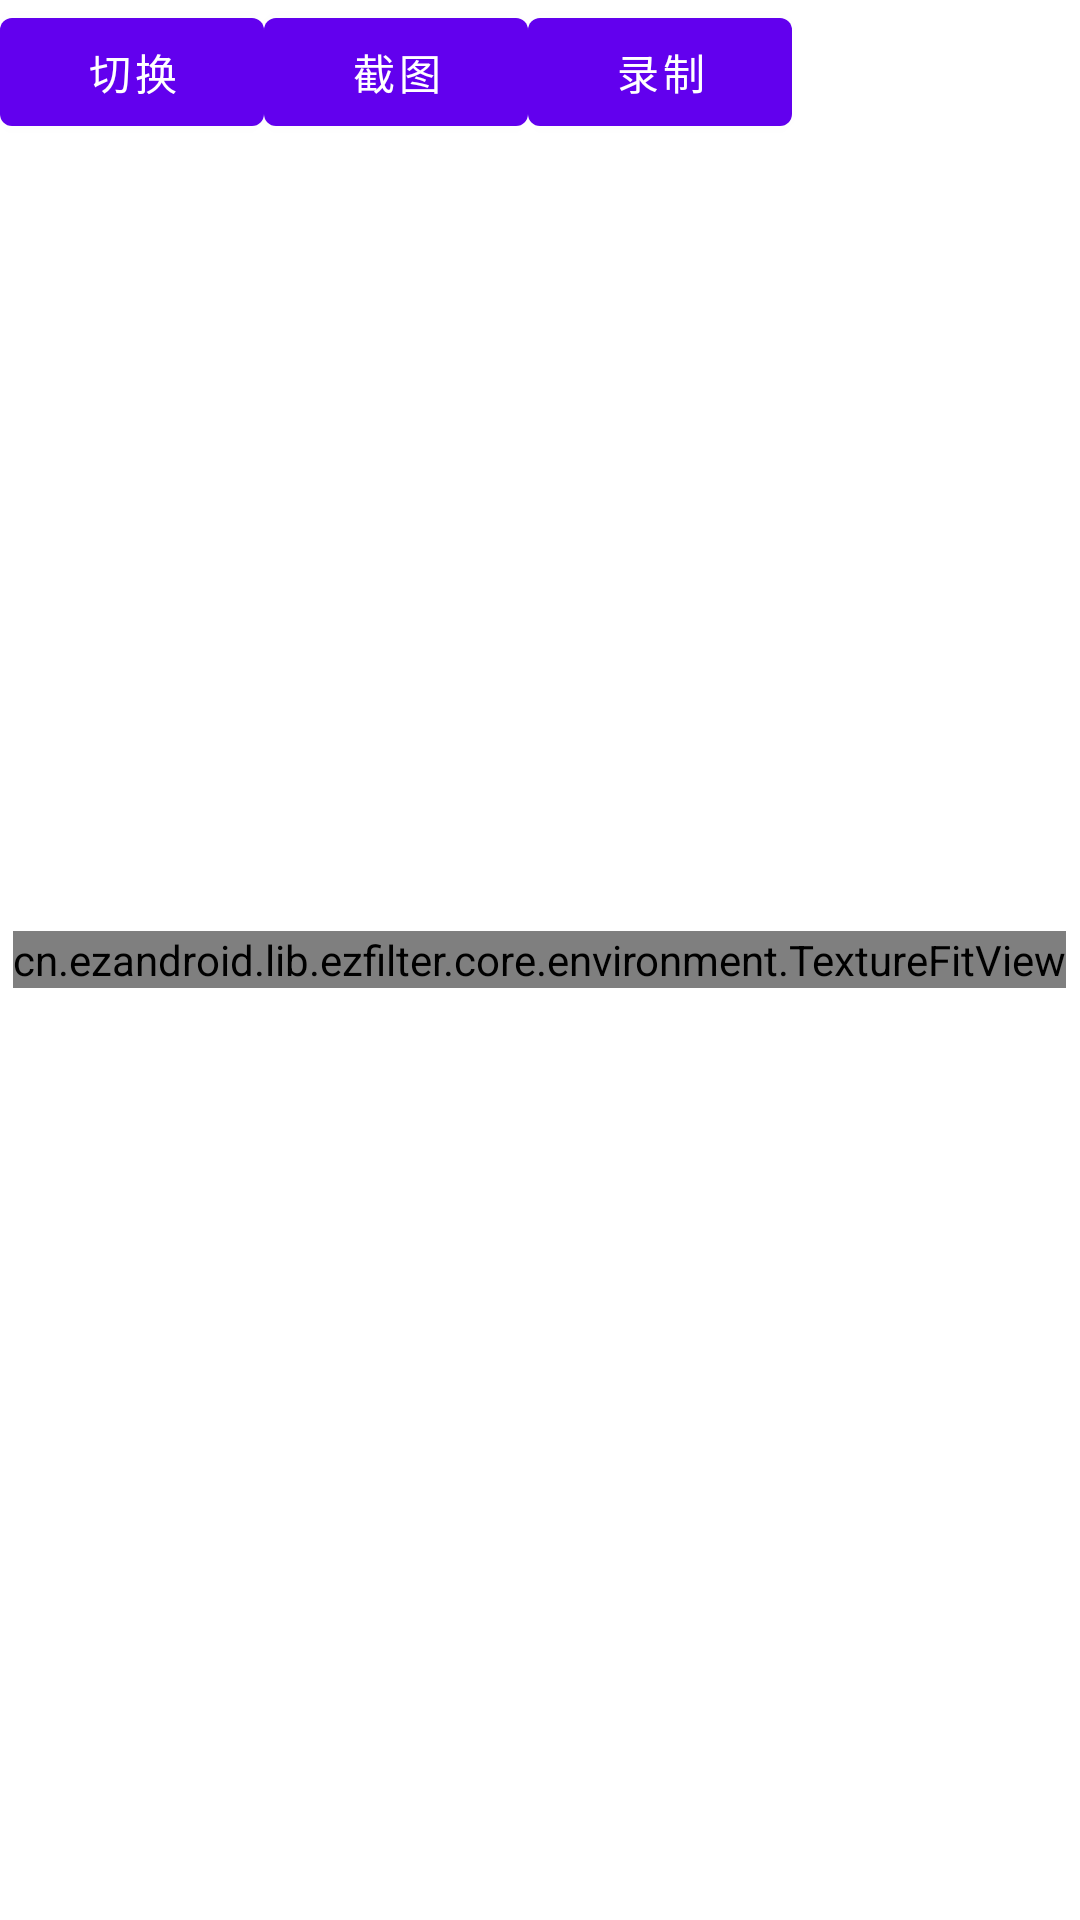

This screen was rendered from an Android layout file. Write that file and the resources it references.
<!-- AndroidManifest.xml: activity theme AppTheme.Fullscreen -->
<!-- res/layout/activity_image_filter.xml -->
<?xml version="1.0" encoding="utf-8"?>
<RelativeLayout xmlns:android="http://schemas.android.com/apk/res/android"
    android:layout_width="match_parent"
    android:layout_height="match_parent">

    <cn.ezandroid.lib.ezfilter.core.environment.TextureFitView
        android:id="@+id/render_view"
        android:layout_width="wrap_content"
        android:layout_height="wrap_content"
        android:layout_centerInParent="true" />

    <Button
        android:id="@+id/change_image"
        android:layout_width="wrap_content"
        android:layout_height="wrap_content"
        android:text="切换" />

    <Button
        android:id="@+id/capture"
        android:layout_toRightOf="@id/change_image"
        android:layout_width="wrap_content"
        android:layout_height="wrap_content"
        android:text="截图" />

    <Button
        android:id="@+id/record"
        android:layout_width="wrap_content"
        android:layout_height="wrap_content"
        android:layout_toRightOf="@id/capture"
        android:text="录制" />

    <ImageView
        android:id="@+id/preview_image"
        android:layout_width="100dp"
        android:layout_height="100dp"
        android:layout_alignParentRight="true" />
</RelativeLayout>
<!-- resources referenced by this layout -->
<resources>
  <style name="AppTheme.Fullscreen" parent="AppTheme">
          <item name="android:windowIsTranslucent">false</item>
          <item name="android:windowFullscreen">true</item>
      </style>
  <style name="AppTheme" parent="Theme.AppCompat.Light.NoActionBar">
          
          <item name="colorPrimary">@color/colorPrimary</item>
          <item name="colorPrimaryDark">@color/colorPrimaryDark</item>
          <item name="colorAccent">@color/colorAccent</item>
      </style>
  <!-- not gathered from this repository: default colours our renderer supplied (Android Studio template values) -->
  <color name="colorPrimary">#FF6200EE</color>
  <color name="colorPrimaryDark">#FF3700B3</color>
  <color name="colorAccent">#FF03DAC5</color>
</resources>
